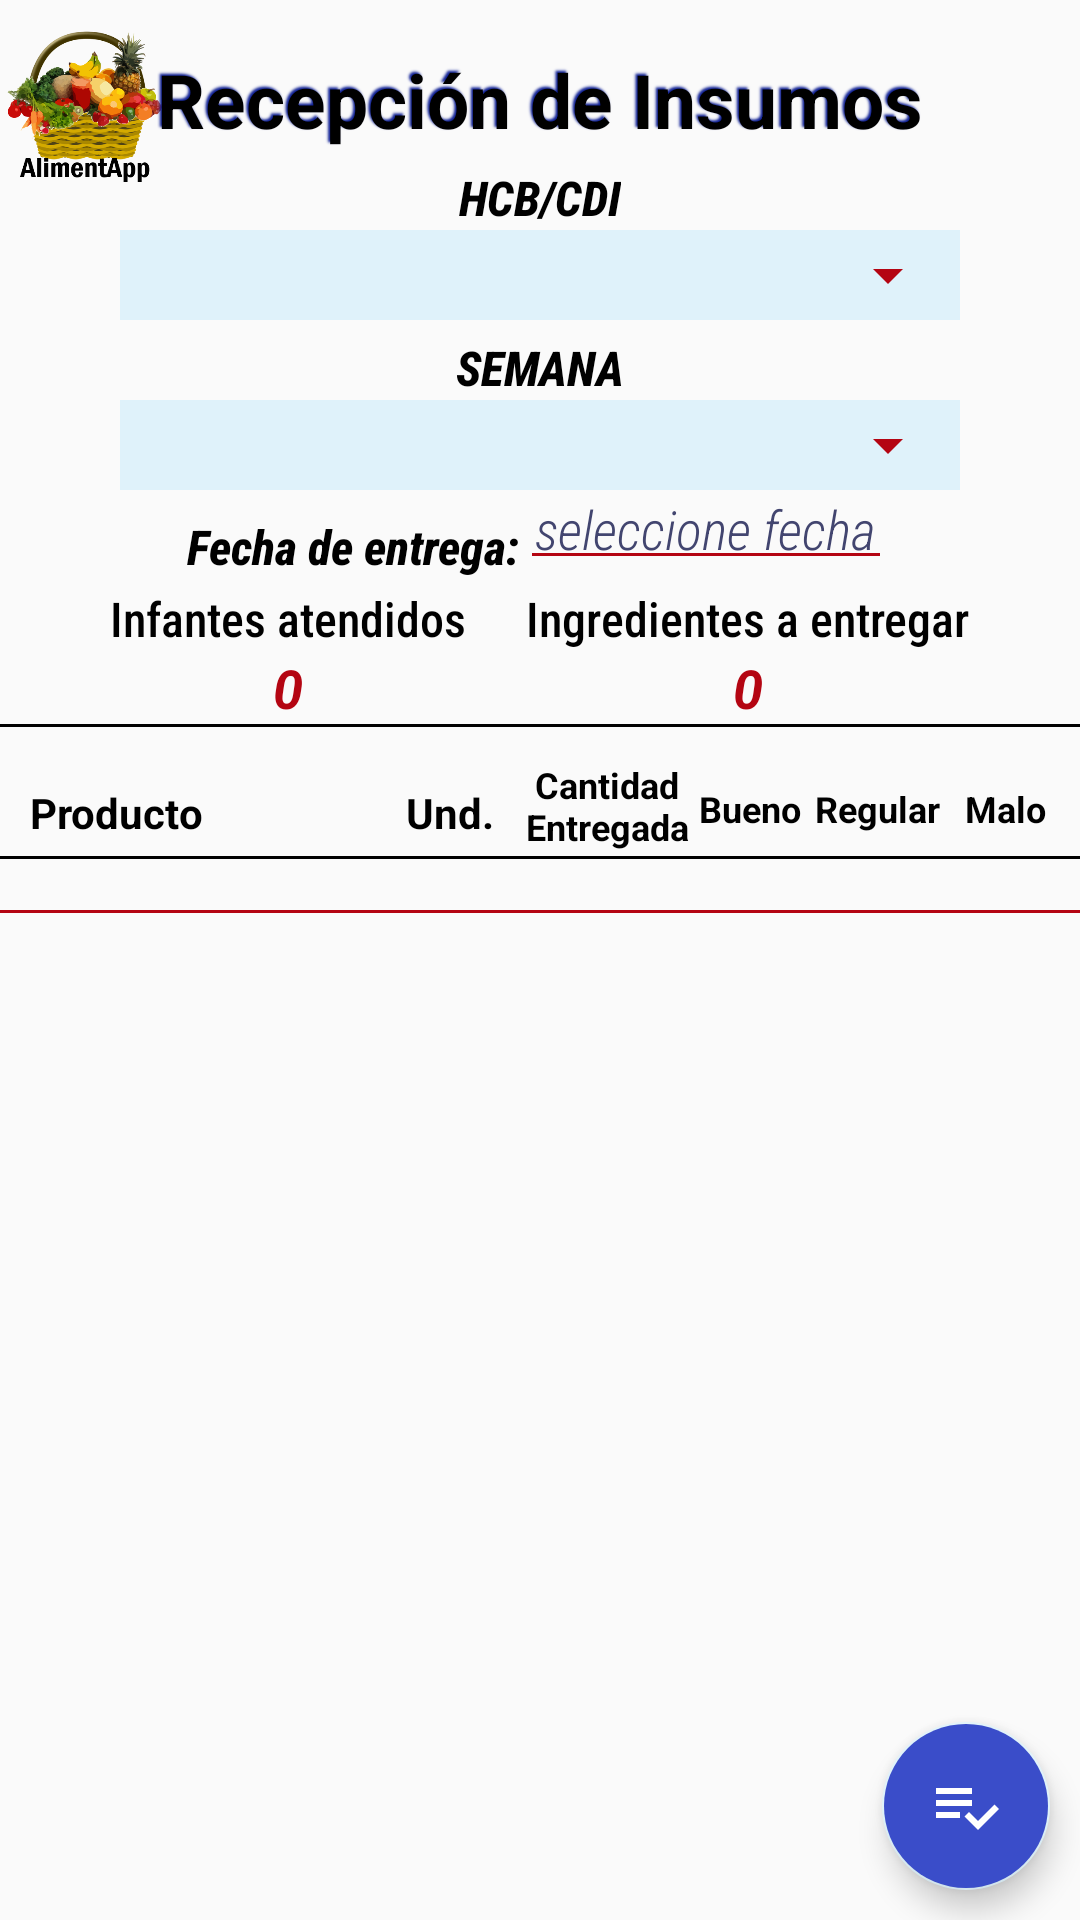

Android layout source for this screen:
<!-- AndroidManifest.xml: application theme AppTheme -->
<!-- res/layout/lista_recibe.xml -->
<?xml version="1.0" encoding="utf-8"?>
<androidx.coordinatorlayout.widget.CoordinatorLayout xmlns:android="http://schemas.android.com/apk/res/android"
    xmlns:tools="http://schemas.android.com/tools"
    android:layout_width="match_parent"
    android:layout_height="match_parent"
    android:orientation="vertical"
    tools:context=".RecibeCompra">
    <RelativeLayout
        android:layout_width="match_parent"
        android:layout_height="match_parent">
        <LinearLayout
            android:id="@+id/lay_encabezadoEntrega"
            android:layout_width="match_parent"
            android:layout_height="wrap_content"
            android:orientation="vertical">
            <LinearLayout
                android:layout_width="53dp"
                android:layout_height="51dp"
                android:layout_marginTop="10dp"
                android:layout_marginStart="2dp"
                android:orientation="vertical">
                <ImageView
                    android:layout_width="wrap_content"
                    android:layout_height="fill_parent"
                    android:background="@drawable/iconosuperior"
                    android:rotation="0"
                    android:scaleType="fitCenter"
                    android:scaleX="1"
                    android:scaleY="1"/>
            </LinearLayout>

            <TextView
                android:layout_width="wrap_content"
                android:layout_height="wrap_content"
                android:layout_gravity="center"
                android:shadowColor="@color/colorPrimarioOscuro"
                android:shadowDx="-2"
                android:shadowDy="-2"
                android:shadowRadius="1.5"
                android:text="@string/txtrecepcioninsumos"
                android:textColor="@color/colorNegro"
                android:layout_marginTop="-45dp"
                android:textSize="25sp"
                android:textStyle="bold" />

            <TextView
                style="@style/Subtitulo"
                android:layout_marginTop="5dp"
                android:text="@string/txtCDIHCB"
                />
            <RelativeLayout
                android:layout_width="wrap_content"
                android:layout_height="wrap_content"
                android:layout_gravity="center"
                android:background="@color/colorClaro">
                <Spinner
                    android:id="@+id/selectorCDIE"
                    android:layout_width="280dp"
                    android:layout_height="30dp"
                    style="@style/SelectorSemana"
                    />
            </RelativeLayout>
            <TextView
                style="@style/Subtitulo"
                android:layout_marginTop="5dp"
                android:text="@string/txtSemana"
                />
            <RelativeLayout
                android:layout_width="wrap_content"
                android:layout_height="wrap_content"
                android:layout_gravity="center"
                android:background="@color/colorClaro">
                <Spinner
                    android:id="@+id/selectorSemanaE"
                    android:layout_width="280dp"
                    android:layout_height="30dp"
                    style="@style/SelectorSemana"
                    />
            </RelativeLayout>
            <RelativeLayout
                android:layout_width="wrap_content"
                android:layout_height="wrap_content"
                android:layout_gravity="center">
                <TextView
                    android:id="@+id/textoFecha"
                    android:layout_marginTop="8dp"
                    android:text="@string/txtFechaEntrega"
                    style="@style/Subtitulo"
                    />
                <EditText
                    android:id="@+id/editFechaEntrega"
                    android:layout_width="wrap_content"
                    android:hint="@string/txtHintSeleccionFecha"
                    android:layout_gravity="center"
                    android:gravity="center"
                    android:inputType="date"
                    style="@style/IngresoDatos"
                    android:onClick="mostrarCalendarioE"
                    android:layout_toEndOf="@+id/textoFecha"
                    />
            </RelativeLayout>

            <RelativeLayout
                android:layout_width="wrap_content"
                android:layout_height="wrap_content"
                android:layout_gravity="center_horizontal">
                <TextView
                    android:id="@+id/textoTitulo1A"
                    style="@style/Encabezado"
                    android:text="@string/txtInfantesAtendidos" />
                <TextView
                    android:id="@+id/txtTotalInfantesE"
                    android:layout_width="wrap_content"
                    android:layout_height="wrap_content"
                    android:layout_gravity="center"
                    android:gravity="center"
                    android:maxLines="1"
                    android:text="@string/txt0"
                    android:layout_below="@id/textoTitulo1A"
                    android:layout_alignStart="@id/textoTitulo1A"
                    android:layout_alignEnd="@id/textoTitulo1A"
                    android:textColor="@color/colorRojo"
                    android:textSize="18sp"
                    android:textStyle="italic|bold" />
                <TextView
                    android:id="@+id/textoTitulo2A"
                    style="@style/Encabezado"
                    android:layout_toRightOf="@id/textoTitulo1A"
                    android:layout_marginStart="20dp"
                    android:text="@string/txtIngredientesEntregar" />
                <TextView
                    android:id="@+id/txtTotalIngredientesE"
                    android:layout_width="wrap_content"
                    android:layout_height="wrap_content"
                    android:layout_gravity="center"
                    android:gravity="center"
                    android:layout_below="@id/textoTitulo2A"
                    android:layout_alignStart="@+id/textoTitulo2A"
                    android:layout_alignEnd="@+id/textoTitulo2A"
                    android:maxLines="1"
                    android:text="@string/txt0"
                    android:textColor="@color/colorRojo"
                    android:textSize="18sp"
                    android:textStyle="italic|bold" />

            </RelativeLayout>

            <View
                android:layout_width="match_parent"
                android:layout_height="1dp"
                android:background="@color/colorNegro"
                />
        </LinearLayout>
        <RelativeLayout
            android:layout_below="@id/lay_encabezadoEntrega"
            android:layout_width="wrap_content"
            android:layout_height="wrap_content"
            android:layout_gravity="center_horizontal">
            <TextView
                android:id="@+id/titulo1E"
                android:layout_width="125dp"
                android:layout_height="wrap_content"
                android:text="@string/txtProducto"
                android:gravity="start"
                android:textColor="@color/colorNegro"
                android:textStyle="bold"
                android:layout_marginTop="8dp"
                android:paddingStart="10dp"
                />
            <TextView
                android:id="@+id/titulo2E"
                android:layout_width="50dp"
                android:layout_height="wrap_content"
                android:text="@string/txtUnd"
                android:gravity="center"
                android:textColor="@color/colorNegro"
                android:textStyle="bold"
                android:layout_marginTop="8dp"
                android:layout_toEndOf="@id/titulo1E"
                />
            <TextView
                android:id="@+id/titulo3E"
                android:layout_width="55dp"
                android:layout_height="wrap_content"
                android:text="@string/txtCantidadE"
                android:gravity="center"
                android:textColor="@color/colorNegro"
                android:textStyle="bold"
                android:lines="2"
                android:minLines="2"
                android:textSize="12sp"
                android:layout_toEndOf="@id/titulo2E"
                />
            <TextView
                android:id="@+id/titulo4E"
                android:layout_width="40dp"
                android:layout_height="wrap_content"
                android:text="@string/txtBueno"
                android:gravity="center"
                android:textColor="@color/colorNegro"
                android:textStyle="bold"
                android:layout_marginTop="8dp"
                android:lines="1"
                android:textSize="12sp"
                android:layout_toEndOf="@id/titulo3E"
                />
            <TextView
                android:id="@+id/titulo5E"
                android:layout_width="45dp"
                android:layout_height="wrap_content"
                android:text="@string/txtRegular"
                android:gravity="center"
                android:textColor="@color/colorNegro"
                android:textStyle="bold"
                android:layout_marginTop="8dp"
                android:lines="1"
                android:textSize="12sp"
                android:layout_toEndOf="@id/titulo4E"
                />
            <TextView
                android:id="@+id/titulo6E"
                android:layout_width="40dp"
                android:layout_height="wrap_content"
                android:text="@string/txtMalo"
                android:gravity="center"
                android:textColor="@color/colorNegro"
                android:textStyle="bold"
                android:layout_marginTop="8dp"
                android:lines="1"
                android:textSize="12sp"
                android:layout_toEndOf="@id/titulo5E"
                />
            <View
                android:layout_width="match_parent"
                android:layout_height="1dp"
                android:background="@color/colorNegro"
                android:layout_marginTop="5dp"
                android:layout_below="@+id/titulo1E"
                />

            <androidx.recyclerview.widget.RecyclerView
                android:id="@+id/recyclerEntregas"
                android:layout_width="match_parent"
                android:layout_height="wrap_content"
                android:paddingEnd="5dp"
                android:layout_marginTop="40dp" />
            <View
                android:id="@+id/lineaFinal"
                android:layout_width="match_parent"
                android:layout_height="1dp"
                android:background="@color/colorRojo"
                android:layout_marginTop="10dp"
                android:layout_below="@id/recyclerEntregas"/>
        </RelativeLayout>
    </RelativeLayout>
    <com.google.android.material.floatingactionbutton.FloatingActionButton
        android:id="@+id/botonApruebaE"
        android:layout_width="wrap_content"
        android:layout_height="wrap_content"
        android:layout_marginEnd="10dp"
        android:layout_marginBottom="10dp"
        android:layout_gravity="bottom|end"
        android:backgroundTint="@color/colorPrimarioSuave"
        android:src="@mipmap/ic_saver" />
</androidx.coordinatorlayout.widget.CoordinatorLayout>
<!-- resources referenced by this layout -->
<resources>
  <color name="colorClaro">#dff2fa</color>
  <color name="colorNegro">#000000</color>
  <color name="colorPrimarioOscuro">#0E1F94</color>
  <color name="colorPrimarioSuave">#3A4DC9</color>
  <color name="colorRojo">#B40512</color>
  <!-- drawable iconosuperior: png bitmap (drawable-xhdpi, 129756 bytes) -->
  <!-- mipmap ic_saver: png bitmap (mipmap-xxhdpi, 561 bytes) -->
  <string name="txt0">0</string>
  <string name="txtBueno">Bueno</string>
  <string name="txtCDIHCB">HCB/CDI</string>
  <string name="txtCantidadE">Cantidad Entregada</string>
  <string name="txtFechaEntrega">Fecha de entrega:</string>
  <string name="txtHintSeleccionFecha"><i>seleccione fecha</i></string>
  <string name="txtInfantesAtendidos">Infantes atendidos</string>
  <string name="txtIngredientesEntregar">Ingredientes a entregar</string>
  <string name="txtMalo">Malo</string>
  <string name="txtProducto">Producto</string>
  <string name="txtRegular">Regular</string>
  <string name="txtSemana">SEMANA</string>
  <string name="txtUnd">Und.</string>
  <string name="txtrecepcioninsumos">Recepción de Insumos</string>
  <style name="Encabezado" parent="Subtitulo">
          <item name="android:layout_gravity">start</item>
          <item name="android:textStyle">normal</item>
          <item name="android:layout_marginTop">2dp</item>
      </style>
  <style name="IngresoDatos">
          <item name="android:layout_width">match_parent</item>
          <item name="android:layout_height">30dp</item>
          <item name="android:layout_gravity">start</item>
          <item name="android:textAlignment">textStart</item>
          <item name="android:fontFamily">sans-serif-condensed-light</item>
          <item name="android:typeface">sans</item>
          <item name="android:textSize">18sp</item>
          <item name="android:padding">5dp</item>
          <item name="android:textColor">@color/colorPrimarioOscuro</item>
          <item name="android:textColorHint">@color/colorAzulOscuro2</item>
          <item name="android:backgroundTint">@color/colorRojo</item>
          <item name="android:textCursorDrawable">@color/colorNegro</item>
      </style>
  <style name="SelectorSemana" parent="Selectores">
          <item name="android:textSize">15sp</item>
          <item name="android:verticalSpacing">0dp</item>
          <item name="android:horizontalSpacing">0dp</item>
          <item name="android:textAlignment">center</item>
          <item name="android:padding">0dp</item>
      </style>
  <style name="Subtitulo">
          <item name="android:layout_width">wrap_content</item>
          <item name="android:layout_height">wrap_content</item>
          <item name="android:textSize">16sp</item>
          <item name="android:layout_gravity">center</item>
          <item name="android:textStyle">bold|italic</item>
          <item name="android:textColor">@color/colorNegro</item>
          <item name="android:fontFamily">sans-serif-condensed-medium</item>
          <item name="android:typeface">sans</item>
      </style>
  <style name="AppTheme" parent="Theme.AppCompat.Light.DarkActionBar">
          
          <item name="colorPrimary">@color/colorPrimario</item>
          <item name="colorPrimaryDark">@color/colorPrimarioOscuro</item>
          <item name="colorAccent">@color/colorClaro</item>
      </style>
  <color name="colorAzulOscuro2">#42456f</color>
  <style name="Selectores">
          <item name="android:textSize">20sp</item>
          <item name="android:textColor">@color/colorNegro</item>
          <item name="android:fontFamily">sans-serif</item>
          <item name="android:layout_gravity">center</item>
          <item name="android:gravity">center</item>
          <item name="android:verticalSpacing">5dp</item>
          <item name="android:horizontalSpacing">5dp</item>
          <item name="android:padding">5dp</item>
          <item name="android:backgroundTint">@color/colorRojo</item>
      </style>
  <color name="colorPrimario">#065272</color>
</resources>
